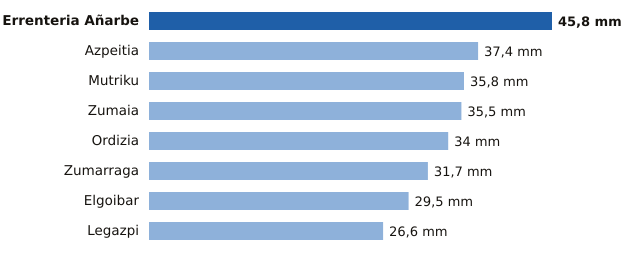

Source data for this figure (header and first rows):
estacion, provincia, mm
Errenteria Añarbe, Gipuzkoa, 45.8
Azpeitia, Gipuzkoa, 37.4
Mutriku, Gipuzkoa, 35.8
Zumaia, Gipuzkoa, 35.5
Ordizia, Gipuzkoa, 34.0
Zumarraga, Gipuzkoa, 31.7
Elgoibar, Gipuzkoa, 29.5
Legazpi, Gipuzkoa, 26.6
